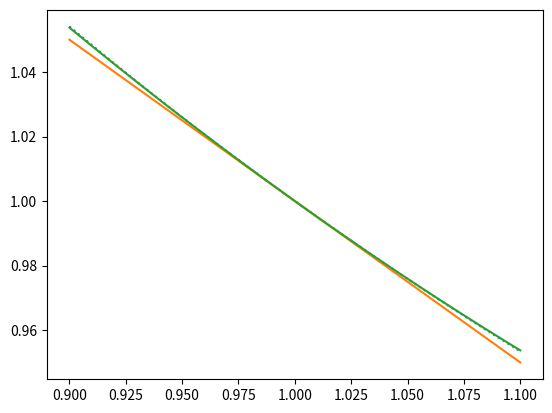
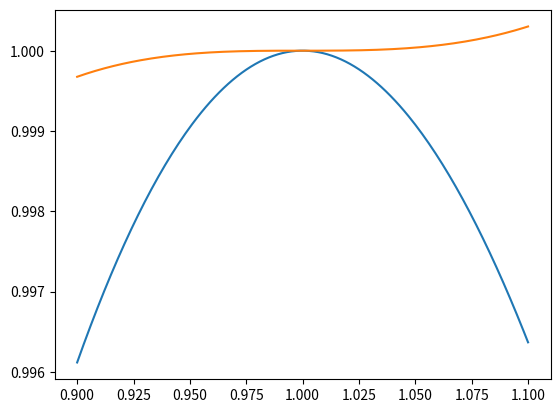

Here is the Python script that generated these plots, in order:
''' inverse_sqrt - trying out a couple of approximations for oscillator normalisation '''

import numpy as np
import matplotlib.pyplot as plt

x = np.arange(0.9, 1.1, 0.001)
_, ax = plt.subplots()
ax.plot(x, x**(-0.5), ls=':')
y = 1 - 0.5*(x-1)
ax.plot(x, y)
y1 = 1 - 0.5*(x-1) + 0.375*(x-1)**2
ax.plot(x, y1)

_, ax2 = plt.subplots()
z = y*x**0.5
z1 = y1*x**0.5
ax2.plot(x, z)
ax2.plot(x, z1)
plt.show()
